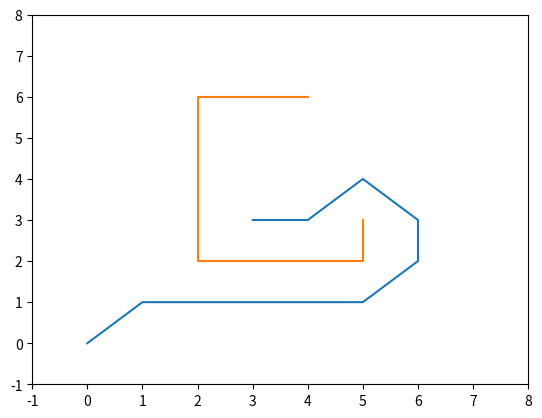

Python code for this plot:
from __future__ import print_function
import matplotlib.pyplot as plt


class AStarGraph(object):
    # Define a class board like grid with two barriers

    def __init__(self):
        self.barriers = []
        self.barriers.append(
            [(5, 3), (5, 2), (4, 2), (3, 2), (2, 2), (2, 3), (2, 4), (2, 5), (2, 6), (3, 6), (4, 6)])

    def heuristic(self, start, goal):
        # Use Chebyshev distance heuristic if we can move one square either
        # adjacent or diagonal
        D = 1
        D2 = 1
        dx = abs(start[0] - goal[0])
        dy = abs(start[1] - goal[1])
        return D * (dx + dy) + (D2 - 2 * D) * min(dx, dy)

    def get_vertex_neighbours(self, pos):
        n = []
        # Moves allow link a chess king
        for dx, dy in [(1, 0), (-1, 0), (0, 1), (0, -1), (1, 1), (-1, 1), (1, -1), (-1, -1)]:
            x2 = pos[0] + dx
            y2 = pos[1] + dy
            if x2 < 0 or x2 > 7 or y2 < 0 or y2 > 7:
                continue
            n.append((x2, y2))
        return n

    def move_cost(self, a, b):
        for barrier in self.barriers:
            if b in barrier:
                return 100  # Extremely high cost to enter barrier squares
        return 1  # Normal movement cost


def AStarSearch(start, end, graph):
    G = {}  # Actual movement cost to each position from the start position
    F = {}  # Estimated movement cost of start to end going via this position

    # Initialize starting values
    G[start] = 0
    F[start] = graph.heuristic(start, end)

    closedVertices = set()
    openVertices = {start}
    cameFrom = {}

    while len(openVertices) > 0:
        # Get the vertex in the open list with the lowest F score
        current = None
        currentFscore = None
        for pos in openVertices:
            if current is None or F[pos] < currentFscore:
                currentFscore = F[pos]
                current = pos

        # Check if we have reached the goal
        if current == end:
            # Retrace our route backward
            path = [current]
            while current in cameFrom:
                current = cameFrom[current]
                path.append(current)
            path.reverse()
            return path, F[end]  # Done!

        # Mark the current vertex as closed
        openVertices.remove(current)
        closedVertices.add(current)

        # Update scores for vertices near the current position
        for neighbour in graph.get_vertex_neighbours(current):
            if neighbour in closedVertices:
                continue  # We have already processed this node exhaustively
            candidateG = G[current] + graph.move_cost(current, neighbour)

            if neighbour not in openVertices:
                openVertices.add(neighbour)  # Discovered a new vertex
            elif candidateG >= G[neighbour]:
                continue  # This G score is worse than previously found

            # Adopt this G score
            cameFrom[neighbour] = current
            G[neighbour] = candidateG
            H = graph.heuristic(neighbour, end)
            F[neighbour] = G[neighbour] + H

    raise RuntimeError("A* failed to find a solution")


if __name__ == "__main__":
    graph = AStarGraph()
    result, cost = AStarSearch((0, 0), (3, 3), graph)
    print("route", result)
    print("cost", cost)
    plt.plot([v[0] for v in result], [v[1] for v in result])
    for barrier in graph.barriers:
        plt.plot([v[0] for v in barrier], [v[1] for v in barrier])
    plt.xlim(-1, 8)
    plt.ylim(-1, 8)
    plt.show()
